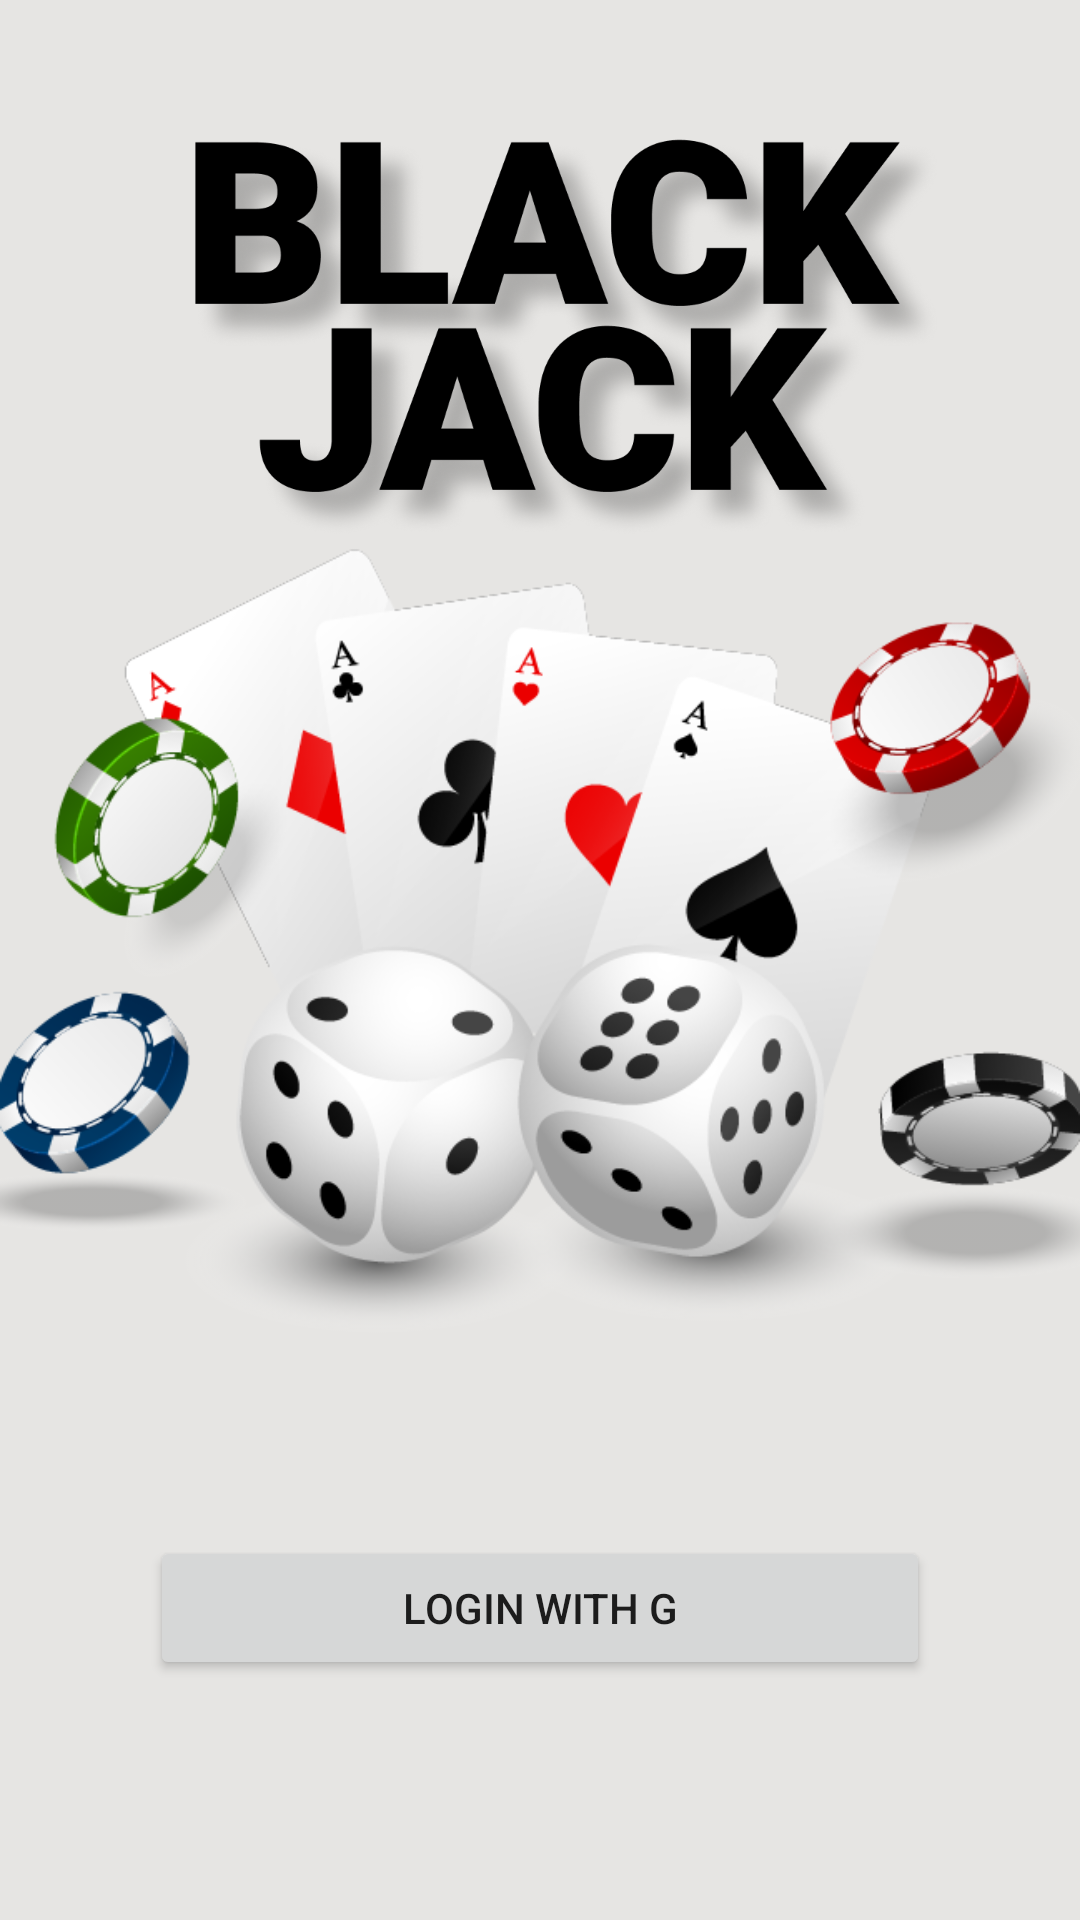

Android layout source for this screen:
<!-- AndroidManifest.xml: application theme Theme.BlackJack -->
<!-- res/layout/frag_login_menu.xml -->
<?xml version="1.0" encoding="utf-8"?>
<RelativeLayout xmlns:android="http://schemas.android.com/apk/res/android"
    xmlns:app="http://schemas.android.com/apk/res-auto"
    xmlns:tools="http://schemas.android.com/tools"
    android:layout_width="match_parent"
    android:layout_height="match_parent"
    tools:context=".views.fragments.WelcomeMenu"
    android:background="#E6E5E3">


    <ImageView
        android:id="@+id/imageView"
        android:layout_width="wrap_content"
        android:layout_height="wrap_content"
        android:layout_alignParentStart="true"
        android:layout_centerVertical="true"
        android:src="@drawable/game_art" />

    <ImageView
        android:id="@+id/imageView3"
        android:layout_width="wrap_content"
        android:layout_height="wrap_content"
        android:layout_alignParentStart="true"
        android:layout_centerHorizontal="true"
        android:adjustViewBounds="true"
        android:scaleType="centerInside"
        android:src="@drawable/title" />


    <LinearLayout
        android:layout_width="match_parent"
        android:layout_height="wrap_content"
        android:layout_alignParentBottom="true"
        android:orientation="vertical"
        android:layout_marginHorizontal="50dp"
        android:layout_marginBottom="80dp"
        >

        <Button
            android:id="@+id/btn_login"
            android:layout_width="match_parent"
            android:layout_height="wrap_content"

            android:text="@string/login">

        </Button>

    </LinearLayout>



</RelativeLayout>
<!-- resources referenced by this layout -->
<resources>
  <!-- drawable game_art: png bitmap (drawable, 116620 bytes) -->
  <!-- drawable title: png bitmap (drawable, 315468 bytes) -->
  <string name="login">Login with G</string>
  <style name="Theme.BlackJack" parent="Theme.MaterialComponents.DayNight.NoActionBar">
          
          <item name="colorPrimary">@color/black</item>
          <item name="colorPrimaryVariant">@color/purple_700</item>
          <item name="colorOnPrimary">@color/white</item>
          
          <item name="colorSecondary">@color/teal_200</item>
          <item name="colorSecondaryVariant">@color/teal_700</item>
          <item name="colorOnSecondary">@color/black</item>
          
          <item name="android:statusBarColor" tools:targetApi="l">?attr/colorPrimaryVariant</item>
  
          
      </style>
  <!-- not gathered from this repository: default colours our renderer supplied (Android Studio template values) -->
  <color name="purple_700">#FF3700B3</color>
  <color name="teal_200">#FF03DAC5</color>
  <color name="teal_700">#FF018786</color>
  <color name="black">#FF000000</color>
  <color name="white">#FFFFFFFF</color>
</resources>
